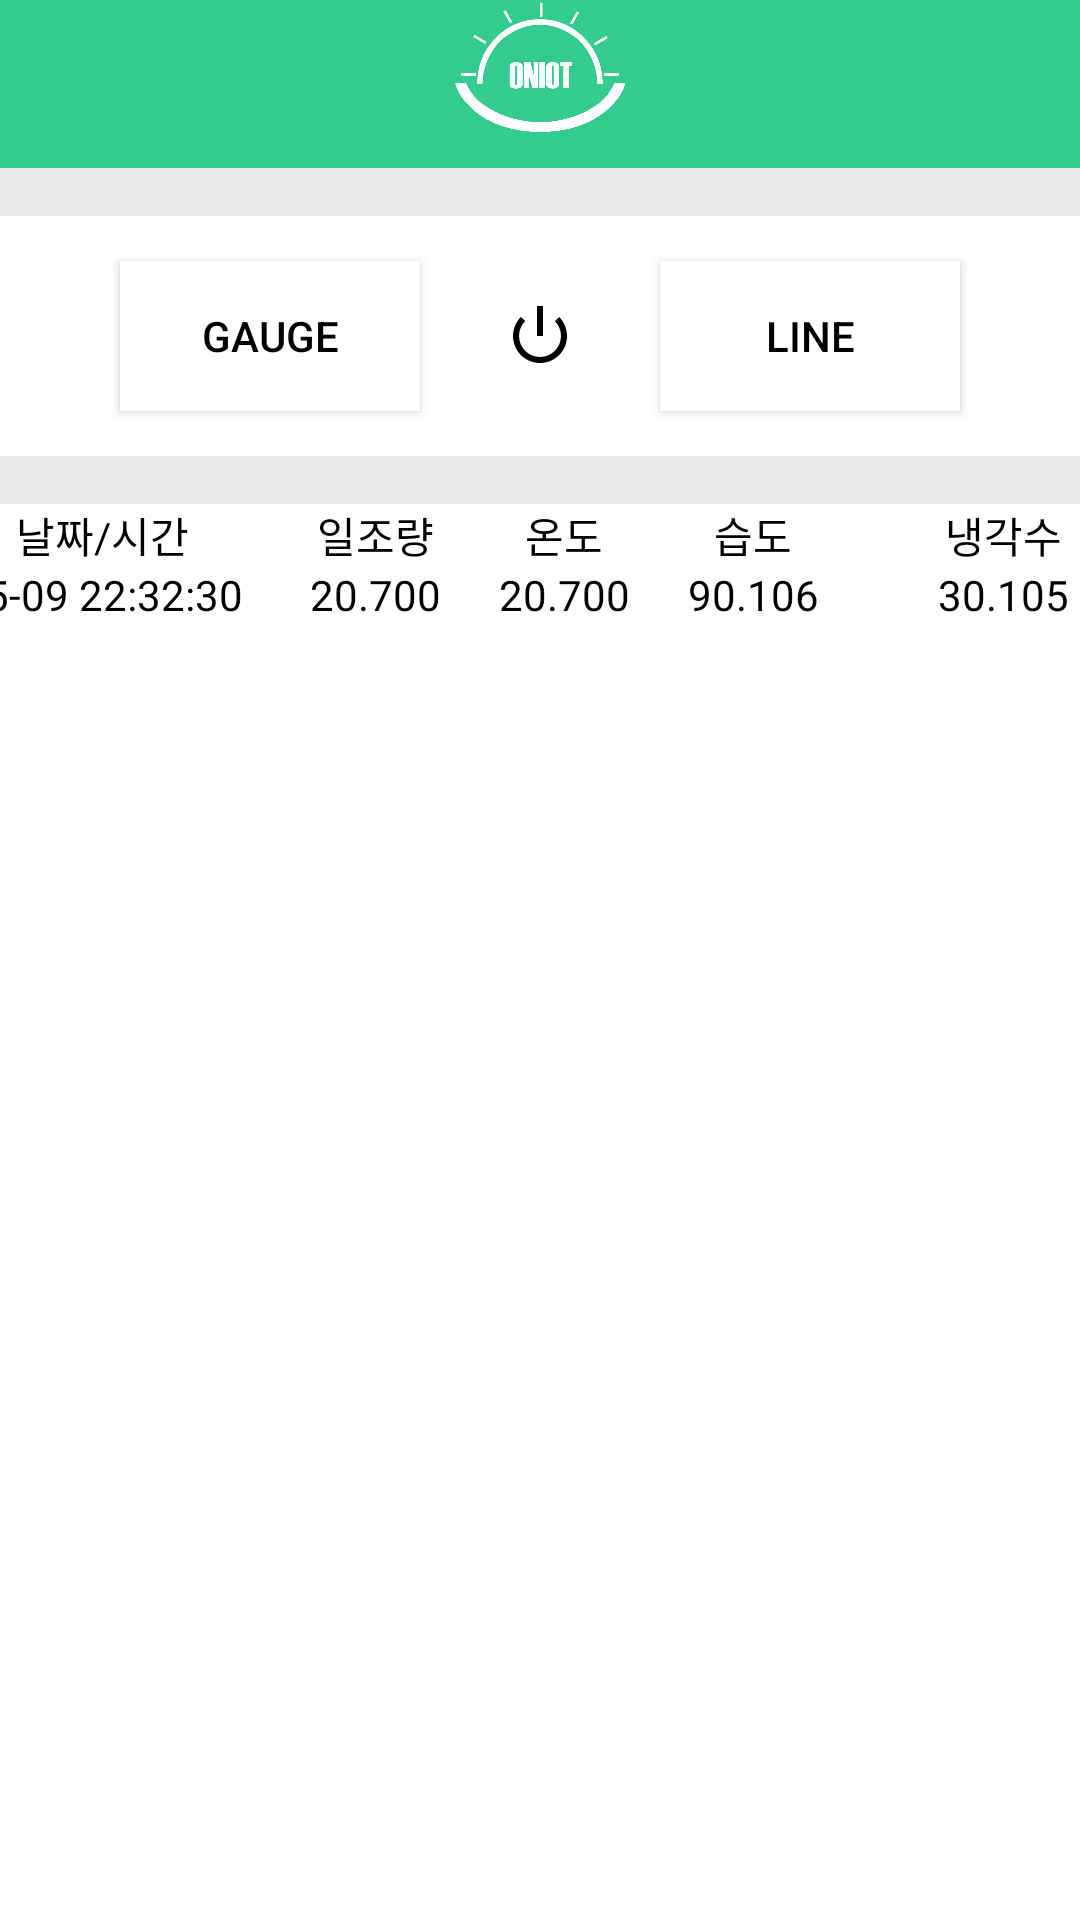

Reconstruct the res/layout file that produces this screen, plus the resources it refers to.
<!-- AndroidManifest.xml: application theme Theme.Design.NoActionBar -->
<!-- res/layout/activity_data.xml -->
<?xml version="1.0" encoding="utf-8"?>

<androidx.constraintlayout.widget.ConstraintLayout xmlns:android="http://schemas.android.com/apk/res/android"
    xmlns:app="http://schemas.android.com/apk/res-auto"
    xmlns:tools="http://schemas.android.com/tools"
    android:layout_width="match_parent"
    android:layout_height="match_parent"
    android:background="#E8E8E8">

    <View
        android:id="@+id/view4"
        android:layout_width="413dp"
        android:layout_height="80dp"
        android:layout_marginTop="16dp"
        android:background="#FFFFFF"
        app:layout_constraintEnd_toEndOf="parent"
        app:layout_constraintStart_toStartOf="parent"
        app:layout_constraintTop_toBottomOf="@+id/toolbard" />

    <ImageButton
        android:id="@+id/onButtonl3"
        android:layout_width="70dp"
        android:layout_height="70dp"
        android:background="#FFFFFF"
        android:tint="#000000"
        app:layout_constraintBottom_toBottomOf="@+id/view4"
        app:layout_constraintEnd_toEndOf="parent"
        app:layout_constraintStart_toStartOf="parent"
        app:layout_constraintTop_toTopOf="@+id/view4"
        app:srcCompat="@android:drawable/ic_lock_power_off"
        tools:ignore="MissingConstraints" />

    <Button
        android:id="@+id/lineButtond"
        android:layout_width="100dp"
        android:layout_height="50dp"
        android:layout_marginEnd="40dp"
        android:layout_marginRight="40dp"
        android:background="#FFFFFF"
        android:text="line"
        android:textColor="#000000"
        app:layout_constraintBottom_toBottomOf="@+id/view4"
        app:layout_constraintEnd_toEndOf="parent"
        app:layout_constraintTop_toTopOf="@+id/view4" />

    <Button
        android:id="@+id/gaugeButtond"
        android:layout_width="100dp"
        android:layout_height="50dp"
        android:layout_marginStart="40dp"
        android:layout_marginLeft="40dp"
        android:background="#FFFFFF"
        android:text="gauge"
        android:textColor="#000000"
        app:layout_constraintBottom_toBottomOf="@+id/view4"
        app:layout_constraintStart_toStartOf="parent"
        app:layout_constraintTop_toTopOf="@+id/view4" />

    <androidx.appcompat.widget.Toolbar
        android:id="@+id/toolbard"
        android:layout_width="414dp"
        android:layout_height="56dp"
        android:background="#34CB8E"
        android:foreground="#00FFFFFF"
        android:gravity="center_horizontal"
        android:minHeight="?attr/actionBarSize"
        android:theme="?attr/actionBarTheme"
        app:layout_constraintEnd_toEndOf="parent"
        app:layout_constraintHorizontal_bias="0.0"
        app:layout_constraintStart_toStartOf="parent"
        app:layout_constraintTop_toTopOf="parent" />

    <ImageView
        android:id="@+id/imageView"
        android:layout_width="79dp"
        android:layout_height="45dp"
        app:layout_constraintBottom_toBottomOf="@+id/toolbar"
        app:layout_constraintEnd_toEndOf="parent"
        app:layout_constraintStart_toStartOf="parent"
        app:layout_constraintTop_toTopOf="@+id/toolbar"
        app:srcCompat="@drawable/oniot_reverse" />

    <ScrollView
        android:layout_width="418dp"
        android:layout_height="1492dp"
        android:layout_marginStart="3dp"
        android:layout_marginLeft="3dp"
        android:layout_marginEnd="3dp"
        android:layout_marginRight="3dp"
        app:layout_constraintEnd_toEndOf="parent"
        app:layout_constraintStart_toStartOf="parent"
        app:layout_constraintTop_toBottomOf="@+id/view4">

        <TableLayout
            android:layout_width="match_parent"
            android:layout_height="wrap_content"
            android:layout_marginStart="3dp"
            android:layout_marginLeft="3dp"
            android:layout_marginTop="16dp"
            android:layout_marginEnd="3dp"
            android:layout_marginRight="3dp"
            android:background="#FFFFFF"
            android:stretchColumns="0,1,2,3,4">

            <TableRow
                android:layout_width="match_parent"
                android:layout_height="match_parent"
                android:gravity="center">

                <TextView
                    android:id="@+id/textView11"
                    android:layout_width="100dp"
                    android:layout_height="wrap_content"
                    android:gravity="center"
                    android:text="날짜/시간"
                    android:textColor="#000000" />

                <TextView
                    android:id="@+id/textView12"
                    android:layout_width="wrap_content"
                    android:layout_height="wrap_content"
                    android:gravity="center"
                    android:text="일조량"
                    android:textColor="#000000" />

                <TextView
                    android:id="@+id/textView13"
                    android:layout_width="wrap_content"
                    android:layout_height="wrap_content"
                    android:gravity="center"
                    android:text="온도"
                    android:textColor="#000000" />

                <TextView
                    android:id="@+id/textView14"
                    android:layout_width="wrap_content"
                    android:layout_height="wrap_content"
                    android:gravity="center"
                    android:text="습도"
                    android:textColor="#000000" />

                <TextView
                    android:id="@+id/textView15"
                    android:layout_width="50dp"
                    android:layout_height="wrap_content"
                    android:gravity="center"
                    android:text="냉각수"
                    android:textColor="#000000" />
            </TableRow>

            <TableRow
                android:id="@+id/TableRow1"
                android:layout_width="match_parent"
                android:layout_height="892dp"
                android:scrollbarAlwaysDrawVerticalTrack="true"
                android:scrollbarFadeDuration="0"
                android:scrollbarSize="2dp"
                android:scrollbars="vertical">

                <TextView
                    android:id="@+id/textView21"
                    android:layout_width="wrap_content"
                    android:layout_height="1400dp"
                    android:gravity="center_horizontal"
                    android:text="05-09 22:32:30"
                    android:textColor="#000000" />

                <TextView
                    android:id="@+id/textView22"
                    android:layout_width="wrap_content"
                    android:layout_height="match_parent"
                    android:gravity="center_horizontal"
                    android:text="20.700"
                    android:textColor="#000000" />

                <TextView
                    android:id="@+id/textView23"
                    android:layout_width="wrap_content"
                    android:layout_height="1400dp"
                    android:gravity="center_horizontal"
                    android:text="20.700"
                    android:textColor="#000000" />

                <TextView
                    android:id="@+id/textView24"
                    android:layout_width="wrap_content"
                    android:layout_height="1400dp"
                    android:gravity="center_horizontal"
                    android:text="90.106"
                    android:textColor="#000000" />

                <TextView
                    android:id="@+id/textView25"
                    android:layout_width="84dp"
                    android:layout_height="1400dp"
                    android:gravity="center_horizontal"
                    android:text="30.105"
                    android:textColor="#000000" />

            </TableRow>

        </TableLayout>
    </ScrollView>


</androidx.constraintlayout.widget.ConstraintLayout>
<!-- resources referenced by this layout -->
<resources>
  <!-- drawable oniot_reverse: png bitmap (drawable, 40242 bytes) -->
</resources>
